Image classification data set "hospital_1" (fahadjamil567/Gastric_Cancer-Model on GitHub). Class labels (8): ADI, DEB, LYM, MUC, MUS, NOR, STR, TUM.

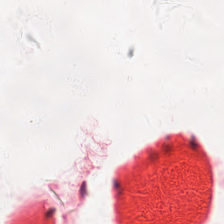
Label: MUC

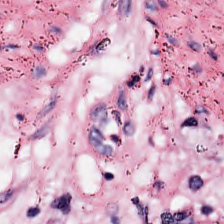
Label: DEB

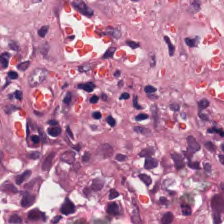
Label: STR

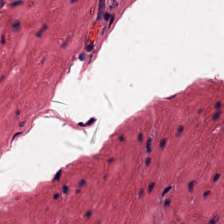
Label: MUS

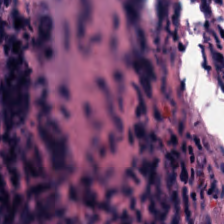
Label: LYM

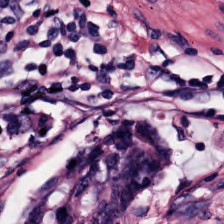
Label: NOR
